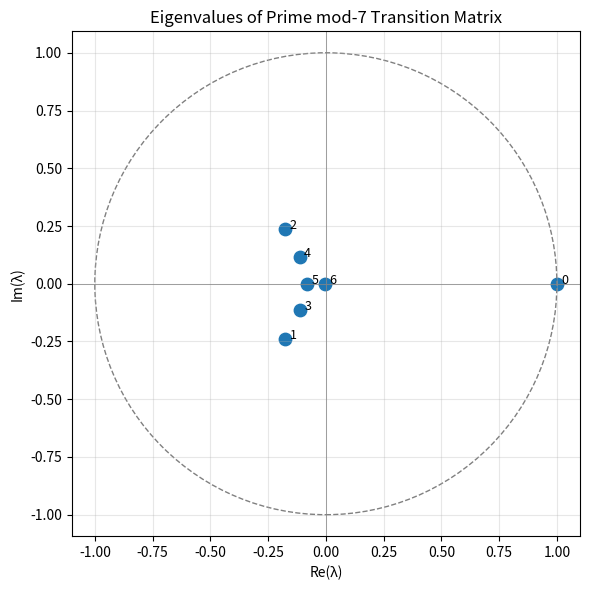
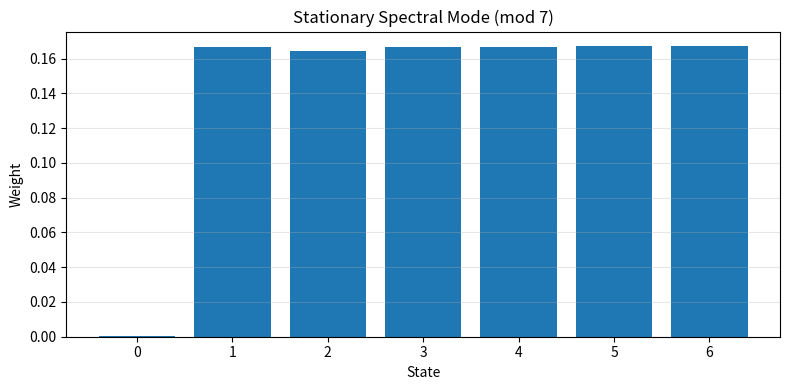
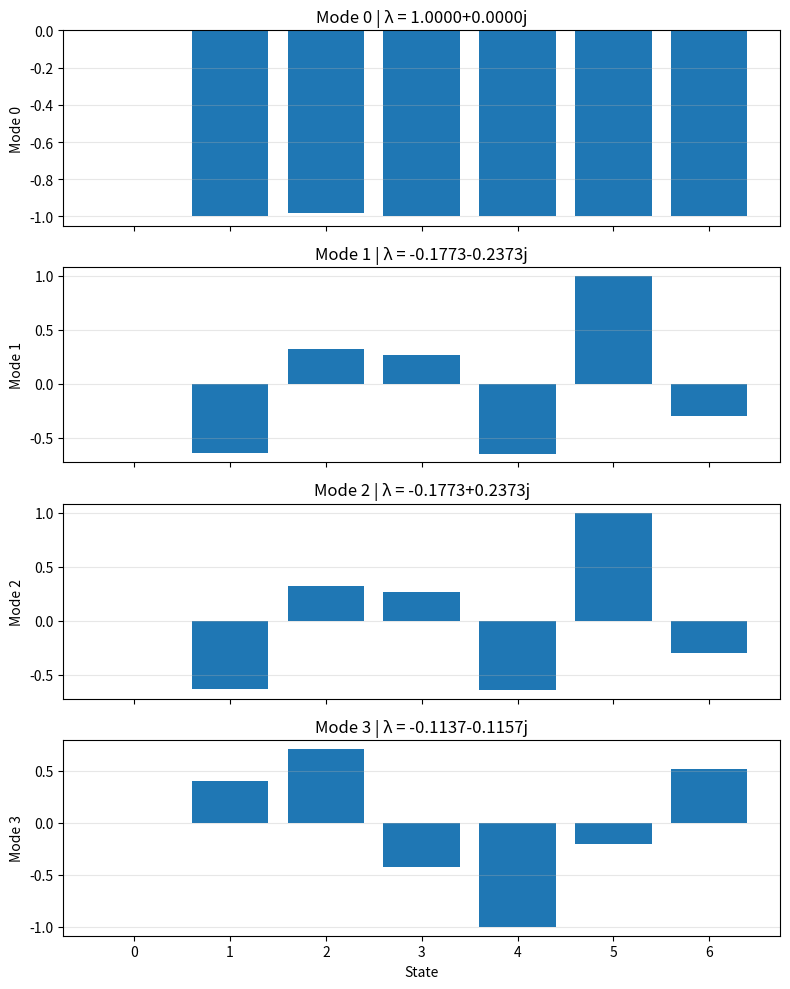
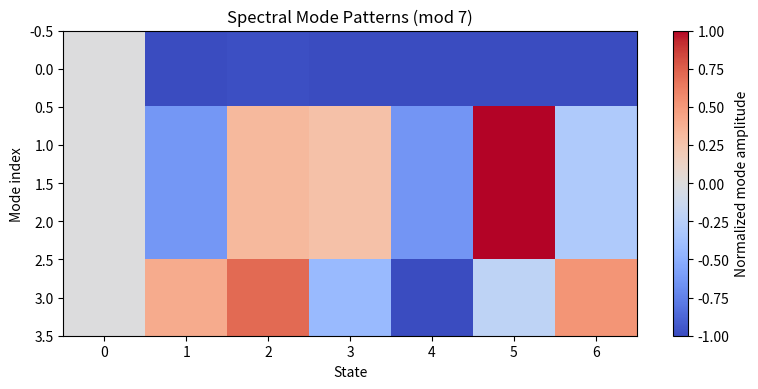

Here is the Python script that generated these plots, in order:
# spectral_modes_mod7.py

import numpy as np
from sympy import primerange
import matplotlib.pyplot as plt

# -------------------------
# CONFIG
# -------------------------
N = 20000
MOD = 7

# -------------------------
# PRIME SEQUENCE
# -------------------------
primes = list(primerange(3, N))
seq = [p % MOD for p in primes]

# -------------------------
# BUILD TRANSITION MATRIX
# -------------------------
def build_transition_matrix(seq, mod):
    matrix = np.zeros((mod, mod), dtype=float)

    for i in range(len(seq) - 1):
        matrix[seq[i], seq[i + 1]] += 1

    row_sums = matrix.sum(axis=1, keepdims=True)
    matrix = np.divide(
        matrix,
        row_sums,
        out=np.zeros_like(matrix),
        where=row_sums != 0
    )
    return matrix

P = build_transition_matrix(seq, MOD)

# -------------------------
# SPECTRAL DECOMPOSITION
# right eigenvectors of P^T are natural for stationary / modes
# -------------------------
eigvals, eigvecs = np.linalg.eig(P.T)

# sort by magnitude of eigenvalue (descending)
idx = np.argsort(np.abs(eigvals))[::-1]
eigvals = eigvals[idx]
eigvecs = eigvecs[:, idx]

print("=" * 80)
print("SPECTRAL MODES OF PRIME mod-7 TRANSITION MATRIX")
print("=" * 80)

for i in range(min(7, len(eigvals))):
    print(f"Mode {i}: eigenvalue = {eigvals[i]}")

# -------------------------
# STATIONARY MODE
# -------------------------
stationary = np.real(eigvecs[:, 0])
stationary = np.abs(stationary)
stationary = stationary / stationary.sum()

print("\nStationary mode:")
for i, val in enumerate(stationary):
    print(f"State {i}: {val:.6f}")

# -------------------------
# SECONDARY MODES
# normalize for visualization
# -------------------------
modes_to_plot = min(4, eigvecs.shape[1])

mode_vectors = []
for k in range(modes_to_plot):
    v = np.real(eigvecs[:, k])
    if np.max(np.abs(v)) > 0:
        v = v / np.max(np.abs(v))
    mode_vectors.append(v)

# -------------------------
# PLOT 1: Eigenvalues in complex plane
# -------------------------
plt.figure(figsize=(6, 6))
plt.scatter(np.real(eigvals), np.imag(eigvals), s=80)
unit_circle = plt.Circle((0, 0), 1.0, color='gray', fill=False, linestyle='--')
plt.gca().add_patch(unit_circle)

for i, lam in enumerate(eigvals[:7]):
    plt.text(np.real(lam) + 0.02, np.imag(lam), str(i), fontsize=9)

plt.axhline(0, color='gray', linewidth=0.5)
plt.axvline(0, color='gray', linewidth=0.5)
plt.xlabel("Re(λ)")
plt.ylabel("Im(λ)")
plt.title("Eigenvalues of Prime mod-7 Transition Matrix")
plt.axis("equal")
plt.grid(alpha=0.3)
plt.tight_layout()
plt.show()

# -------------------------
# PLOT 2: Stationary distribution
# -------------------------
plt.figure(figsize=(8, 4))
plt.bar(range(MOD), stationary)
plt.xlabel("State")
plt.ylabel("Weight")
plt.title("Stationary Spectral Mode (mod 7)")
plt.grid(axis="y", alpha=0.3)
plt.tight_layout()
plt.show()

# -------------------------
# PLOT 3: Leading mode shapes
# -------------------------
fig, axes = plt.subplots(modes_to_plot, 1, figsize=(8, 2.5 * modes_to_plot), sharex=True)

if modes_to_plot == 1:
    axes = [axes]

for k, ax in enumerate(axes):
    ax.bar(range(MOD), mode_vectors[k])
    ax.set_ylabel(f"Mode {k}")
    ax.set_title(f"Mode {k} | λ = {eigvals[k]:.4f}")
    ax.grid(axis="y", alpha=0.3)

axes[-1].set_xlabel("State")
plt.tight_layout()
plt.show()

# -------------------------
# PLOT 4: Heatmap of mode vectors
# -------------------------
mode_matrix = np.array(mode_vectors)

plt.figure(figsize=(8, 4))
plt.imshow(mode_matrix, aspect='auto', cmap='coolwarm')
plt.colorbar(label="Normalized mode amplitude")
plt.xlabel("State")
plt.ylabel("Mode index")
plt.title("Spectral Mode Patterns (mod 7)")
plt.tight_layout()
plt.show()
